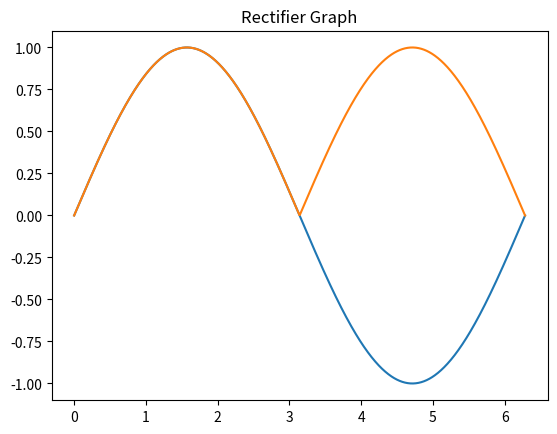

Write the Python code that produced this figure.
import matplotlib.pyplot as plt
import numpy as np

x = np.linspace(0, 2*np.pi, 1000)
y = np.sin(x)
z = abs(y)

plt.title("Rectifier Graph")
plt.plot(x,y)
plt.plot(x, z)
plt.show()
